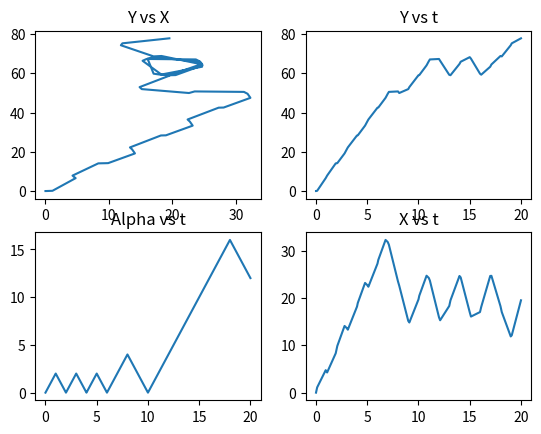

This chart was generated by the following Python code:
from scipy.integrate import solve_ivp
import numpy as np
import math
import matplotlib.pyplot as plt

#def odes(x, t):
def odes(t, x):
    
    # assign each ODE to a vector element
    X = x[0]
    Y = x[1]
    Alpha = x[2]
   
    # Bearing already calculated previously
    
    # define each ODE
    dXdt = v*np.cos(Alpha) 
    dYdt = v*np.sin(Alpha)
    dAlphadt = -kAlpha*np.sign(relbearing)   #np.sign is signum function
        
    #print("t: "+str(t)+"; Alpha: "+str(Alpha)+"; Alpha_dot: "+str(dAlphadt))
    return [dXdt, dYdt, dAlphadt]

# constants
v = 10        # cm/s
Xdes = 20      # cm 
Ydes = 70      # cm
kAlpha = 2    # k > (v/Radius) = 2

# parameters related to time
simTime = 20 #sec
sampleTime = 1 #sec

# initial conditions
X_init = 0
Y_init = 0
Alpha_init = 0
xInitial = np.array([[X_init, Y_init, Alpha_init]])

xSol = xInitial 
tSol = [0]

for i in range (0, simTime, sampleTime): 
    delTime = [i, i+sampleTime] 
    
    x0 = xSol[-1,:]      #last row of xSol matrix
    
    X = x0[0]
    Y = x0[1]
    Alpha = x0[2]
    
    bearing = math.atan2((Ydes-Y),(Xdes-X)) 
    relbearing = Alpha-bearing
    relbearing = math.atan2(np.sin(relbearing), np.cos(relbearing))
    
    sol = solve_ivp(odes, (i, i+sampleTime), x0)
    xInterval=sol.y                      # xInterval will include x(@i) and x(@i+sampleTime)
    xInterval=np.transpose(xInterval)    # each row should have a new set of values of x,y,alpha
    
    tInterval=sol.t                      # i <= t <= i+sampleTime
        
    # While appending solutions to master arrays, removing 1st elements as they'll be appended as the 'last element of previous iteration'
    xSol = np.vstack((xSol, xInterval[1:,:]))    #stacking new solutions (except the first row) over previous solutions
    tSol = np.hstack((tSol, tInterval[1:]))      #stacking new array without its first element to the previous array

X = xSol[:,0]
Y = xSol[:,1]
Alpha = xSol[:,2]


# plot the results
figure, axis = plt.subplots(2, 2)

# Y vs X 
axis[0, 0].plot(X, Y)
axis[0, 0].set_title("Y vs X")
  
# Alpha with time
axis[1, 0].plot(tSol, Alpha)
axis[1, 0].set_title("Alpha vs t")
  
# Y with time
axis[0, 1].plot(tSol, Y)
axis[0, 1].set_title("Y vs t")
  
# X with time
axis[1, 1].plot(tSol, X)
axis[1, 1].set_title("X vs t")
  
# Combine all the operations and display
plt.show()


